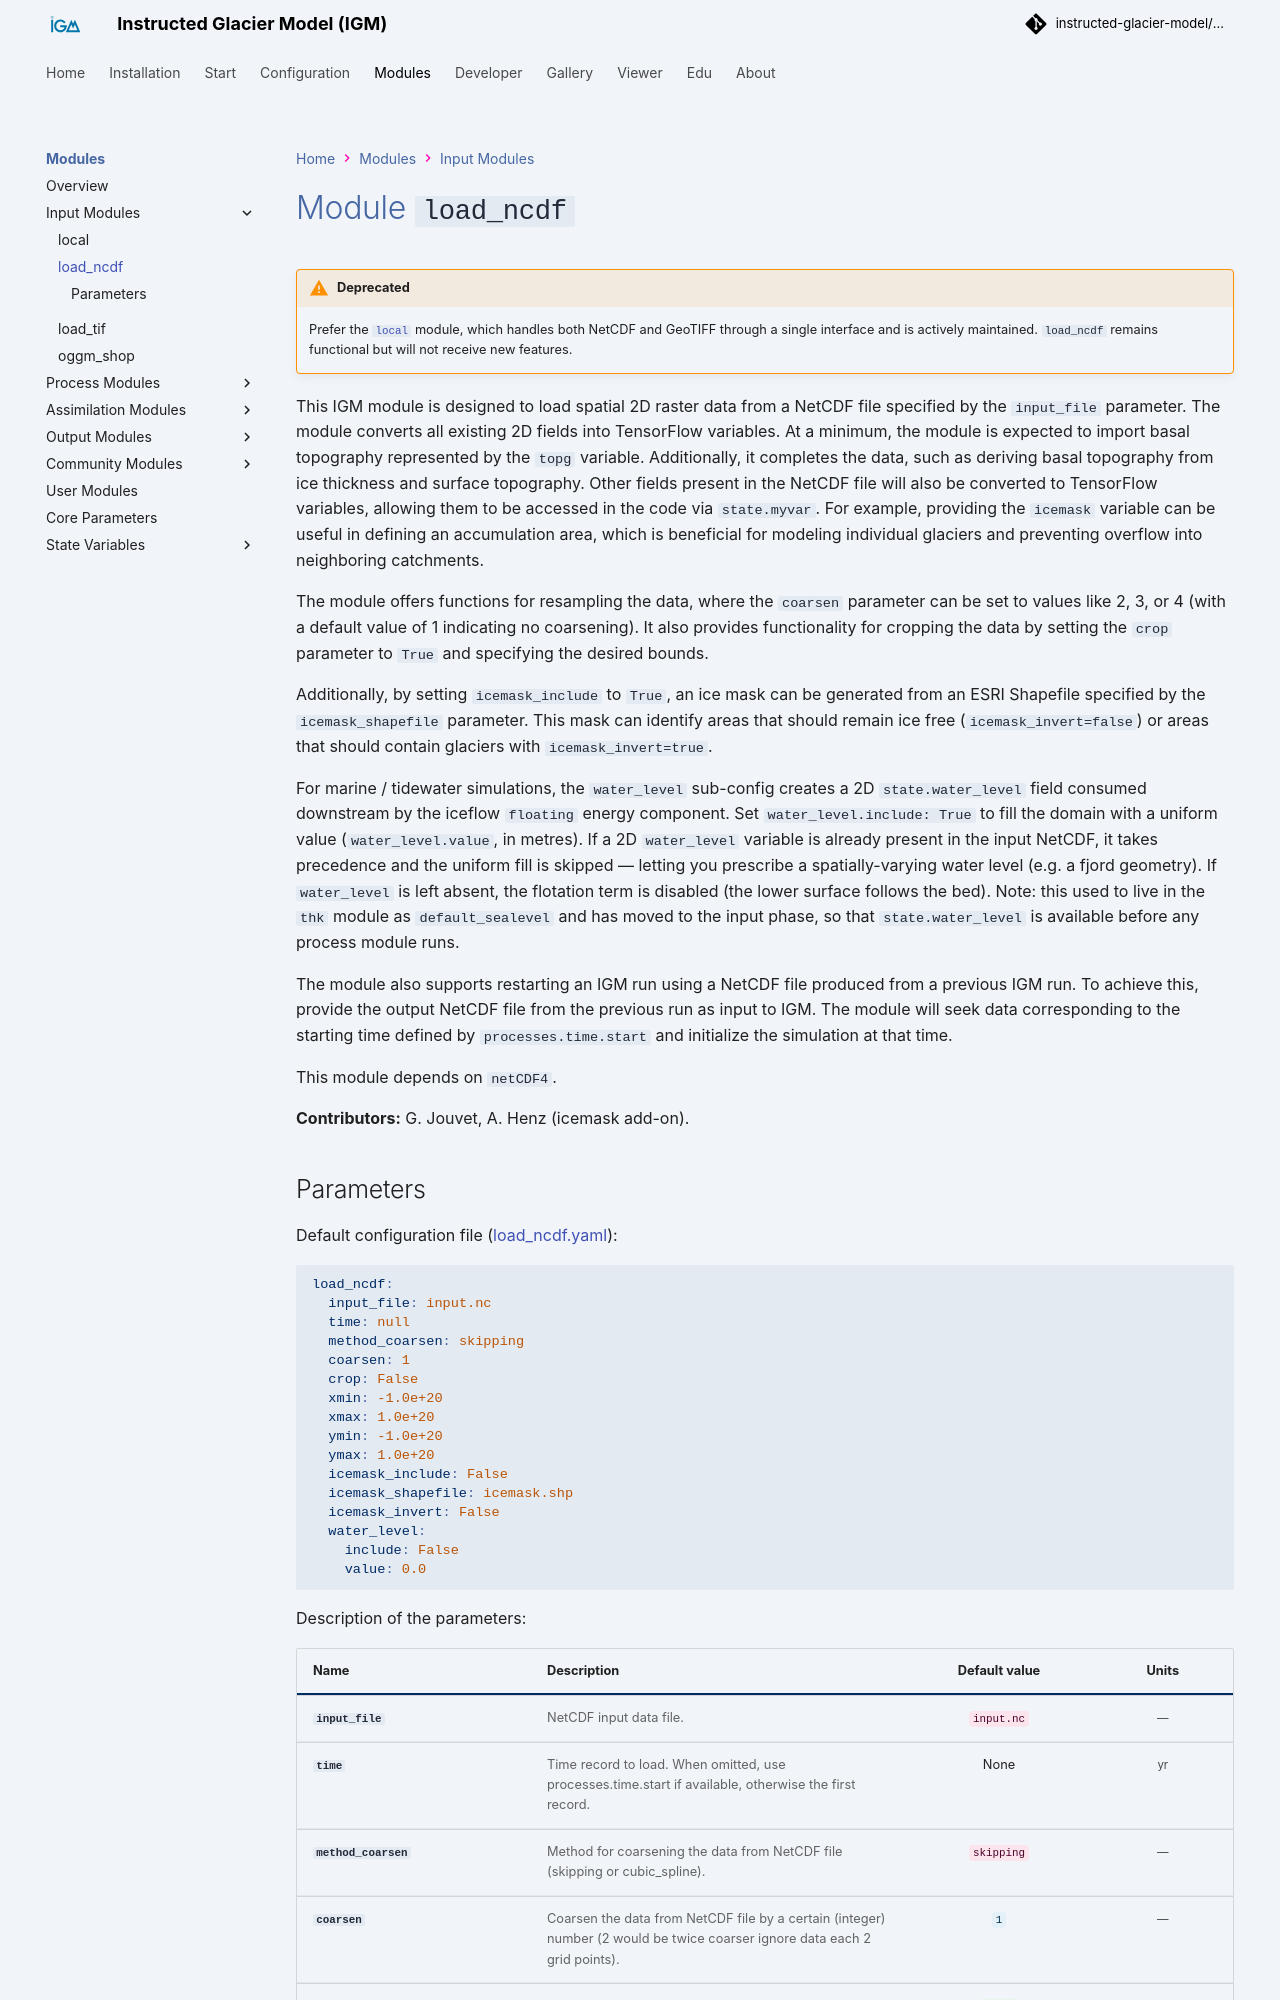

repository: instructed-glacier-model/igm-doc · page: latest/modules/inputs/load_ncdf/index.html · generator: mkdocs

# Module `load_ncdf`

!!! warning "Deprecated"
    Prefer the [`local`](local.md) module, which handles both NetCDF and GeoTIFF through a single interface and is actively maintained. `load_ncdf` remains functional but will not receive new features.

This IGM module is designed to load spatial 2D raster data from a NetCDF file specified by the `input_file` parameter. The module converts all existing 2D fields into TensorFlow variables. At a minimum, the module is expected to import basal topography represented by the `topg` variable. Additionally, it completes the data, such as deriving basal topography from ice thickness and surface topography. Other fields present in the NetCDF file will also be converted to TensorFlow variables, allowing them to be accessed in the code via `state.myvar`. For example, providing the `icemask` variable can be useful in defining an accumulation area, which is beneficial for modeling individual glaciers and preventing overflow into neighboring catchments.

The module offers functions for resampling the data, where the `coarsen` parameter can be set to values like 2, 3, or 4 (with a default value of 1 indicating no coarsening). It also provides functionality for cropping the data by setting the `crop` parameter to `True` and specifying the desired bounds.

Additionally, by setting `icemask_include` to `True`, an ice mask can be generated from an ESRI Shapefile specified by the `icemask_shapefile` parameter. This mask can identify areas that should remain ice free (`icemask_invert=false`) or areas that should contain glaciers with `icemask_invert=true`.

For marine / tidewater simulations, the `water_level` sub-config creates a 2D `state.water_level` field consumed downstream by the iceflow `floating` energy component. Set `water_level.include: True` to fill the domain with a uniform value (`water_level.value`, in metres). If a 2D `water_level` variable is already present in the input NetCDF, it takes precedence and the uniform fill is skipped — letting you prescribe a spatially-varying water level (e.g. a fjord geometry). If `water_level` is left absent, the flotation term is disabled (the lower surface follows the bed). Note: this used to live in the `thk` module as `default_sealevel` and has moved to the input phase, so that `state.water_level` is available before any process module runs.
